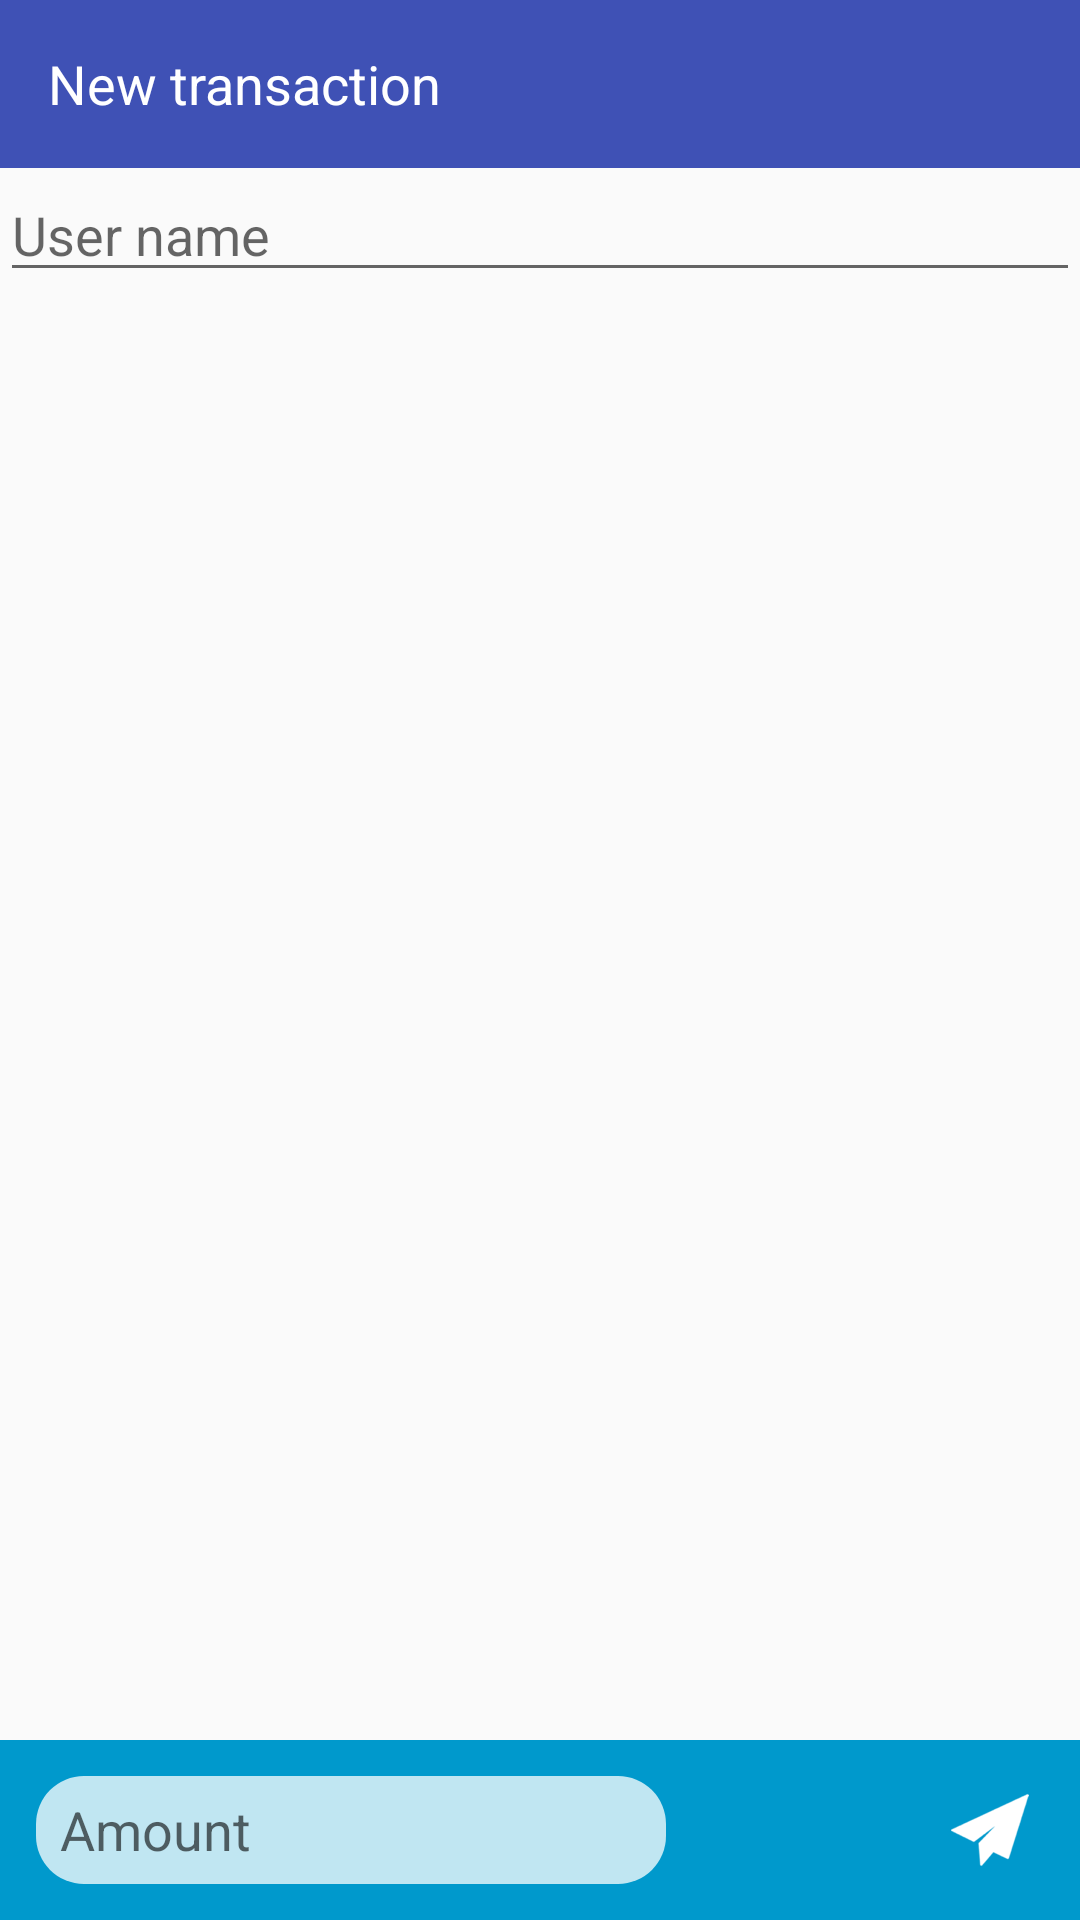

Android layout source for this screen:
<!-- AndroidManifest.xml: application theme AppTheme -->
<!-- res/layout/activity_transaction.xml -->
<?xml version="1.0" encoding="utf-8"?>
<android.support.constraint.ConstraintLayout
	xmlns:android="http://schemas.android.com/apk/res/android"
	xmlns:app="http://schemas.android.com/apk/res-auto"
	xmlns:tools="http://schemas.android.com/tools"
	android:layout_width="match_parent"
	android:layout_height="match_parent"
	tools:context="parrotwings.com.parrotwings.TransactionActivity">

	<android.support.v7.widget.Toolbar
		android:id="@+id/trans_toolbar"
		android:layout_width="match_parent"
		android:layout_height="?android:attr/actionBarSize"
		android:background="@color/colorPrimary"
		app:popupTheme="@style/ThemeOverlay.AppCompat.Light"
		app:theme="@style/ThemeOverlay.AppCompat.Dark.ActionBar">

		<TextView
			android:id="@+id/trans_title"
			android:textColor="@android:color/white"
			android:textAppearance="?android:attr/textAppearanceMedium"
			android:layout_width="match_parent"
			android:layout_height="wrap_content"
			android:text="New transaction"
			android:lines="1"
			android:singleLine="true"/>
	</android.support.v7.widget.Toolbar>

	<EditText
		android:id="@+id/trans_user"
		android:layout_width="match_parent"
		android:layout_height="wrap_content"
		android:layout_marginTop="?android:attr/actionBarSize"
		android:ems="10"
		android:hint="User name"
		android:inputType="textPersonName"
		android:text=""
		app:layout_constraintEnd_toEndOf="parent"
		app:layout_constraintStart_toStartOf="parent"
		app:layout_constraintTop_toTopOf="parent"/>

	<ListView
		android:id="@+id/trans_list"
		android:layout_width="match_parent"
		android:layout_height="0dp"
		android:dividerHeight="1dp"
		android:textColor="@android:color/black"
		app:layout_constraintBottom_toTopOf="@+id/trans_amount"
		app:layout_constraintEnd_toEndOf="parent"
		app:layout_constraintStart_toStartOf="parent"
		app:layout_constraintTop_toBottomOf="@+id/trans_user"/>

	<ImageView
		android:id="@+id/trans_bar"
		android:layout_width="0dp"
		android:layout_height="60dp"
		android:layout_marginBottom="0dp"
		android:layout_marginLeft="0dp"
		android:layout_marginRight="0dp"
		app:layout_constraintBottom_toBottomOf="parent"
		app:layout_constraintHorizontal_bias="0.0"
		app:layout_constraintLeft_toLeftOf="@+id/trans_list"
		app:layout_constraintRight_toRightOf="@+id/trans_list"
		app:srcCompat="@android:color/holo_blue_dark"
		tools:ignore="contentDescription"/>

	<EditText
		android:id="@+id/trans_amount"
		android:layout_width="0dp"
		android:layout_height="36dp"
		android:layout_marginBottom="12dp"
		android:layout_marginRight="4dp"
		android:layout_marginStart="12dp"
		android:background="@drawable/rounded_box"
		android:ems="10"
		android:hint="Amount"
		android:inputType="number"
		android:paddingEnd="8dp"
		android:paddingLeft="8dp"
		android:paddingRight="8dp"
		android:paddingStart="8dp"
		app:layout_constraintBottom_toBottomOf="parent"
		app:layout_constraintRight_toLeftOf="@+id/trans_send"
		app:layout_constraintStart_toStartOf="@+id/trans_bar"/>

	<ImageButton
		android:id="@+id/trans_send"
		android:layout_width="44dp"
		android:layout_height="44dp"
		android:layout_marginBottom="8dp"
		android:layout_marginRight="8dp"
		android:layout_marginEnd="8dp"
		android:background="@android:color/transparent"
		app:layout_constraintBottom_toBottomOf="parent"
		app:layout_constraintRight_toRightOf="parent"
		app:srcCompat="@drawable/send"
		tools:ignore="contentDescription"/>
</android.support.constraint.ConstraintLayout>
<!-- resources referenced by this layout -->
<resources>
  <color name="colorPrimary">#3F51B5</color>
  <!-- drawable rounded_box (drawable) -->
  <?xml version="1.0" encoding="utf-8"?>
  <shape xmlns:android="http://schemas.android.com/apk/res/android"
  android:shape="rectangle" android:padding="2dp">
  	<solid android:color="#C0FFFFFF"/>
  	<corners
  		android:bottomRightRadius="@dimen/editCornerRadius"
  		android:bottomLeftRadius="@dimen/editCornerRadius"
  		android:topLeftRadius="@dimen/editCornerRadius"
  		android:topRightRadius="@dimen/editCornerRadius"/>
  </shape>
  <!-- drawable send: png bitmap (drawable-hdpi, 975 bytes) -->
  <style name="AppTheme" parent="Theme.AppCompat.Light.DarkActionBar">
  		
  		<item name="colorPrimary">@color/colorPrimary</item>
  		<item name="colorPrimaryDark">@color/colorPrimaryDark</item>
  		<item name="colorAccent">@color/colorAccent</item>
  	</style>
  <dimen name="editCornerRadius">16dp</dimen>
  <color name="colorPrimaryDark">#303f9f</color>
  <color name="colorAccent">#0073CF</color>
</resources>
